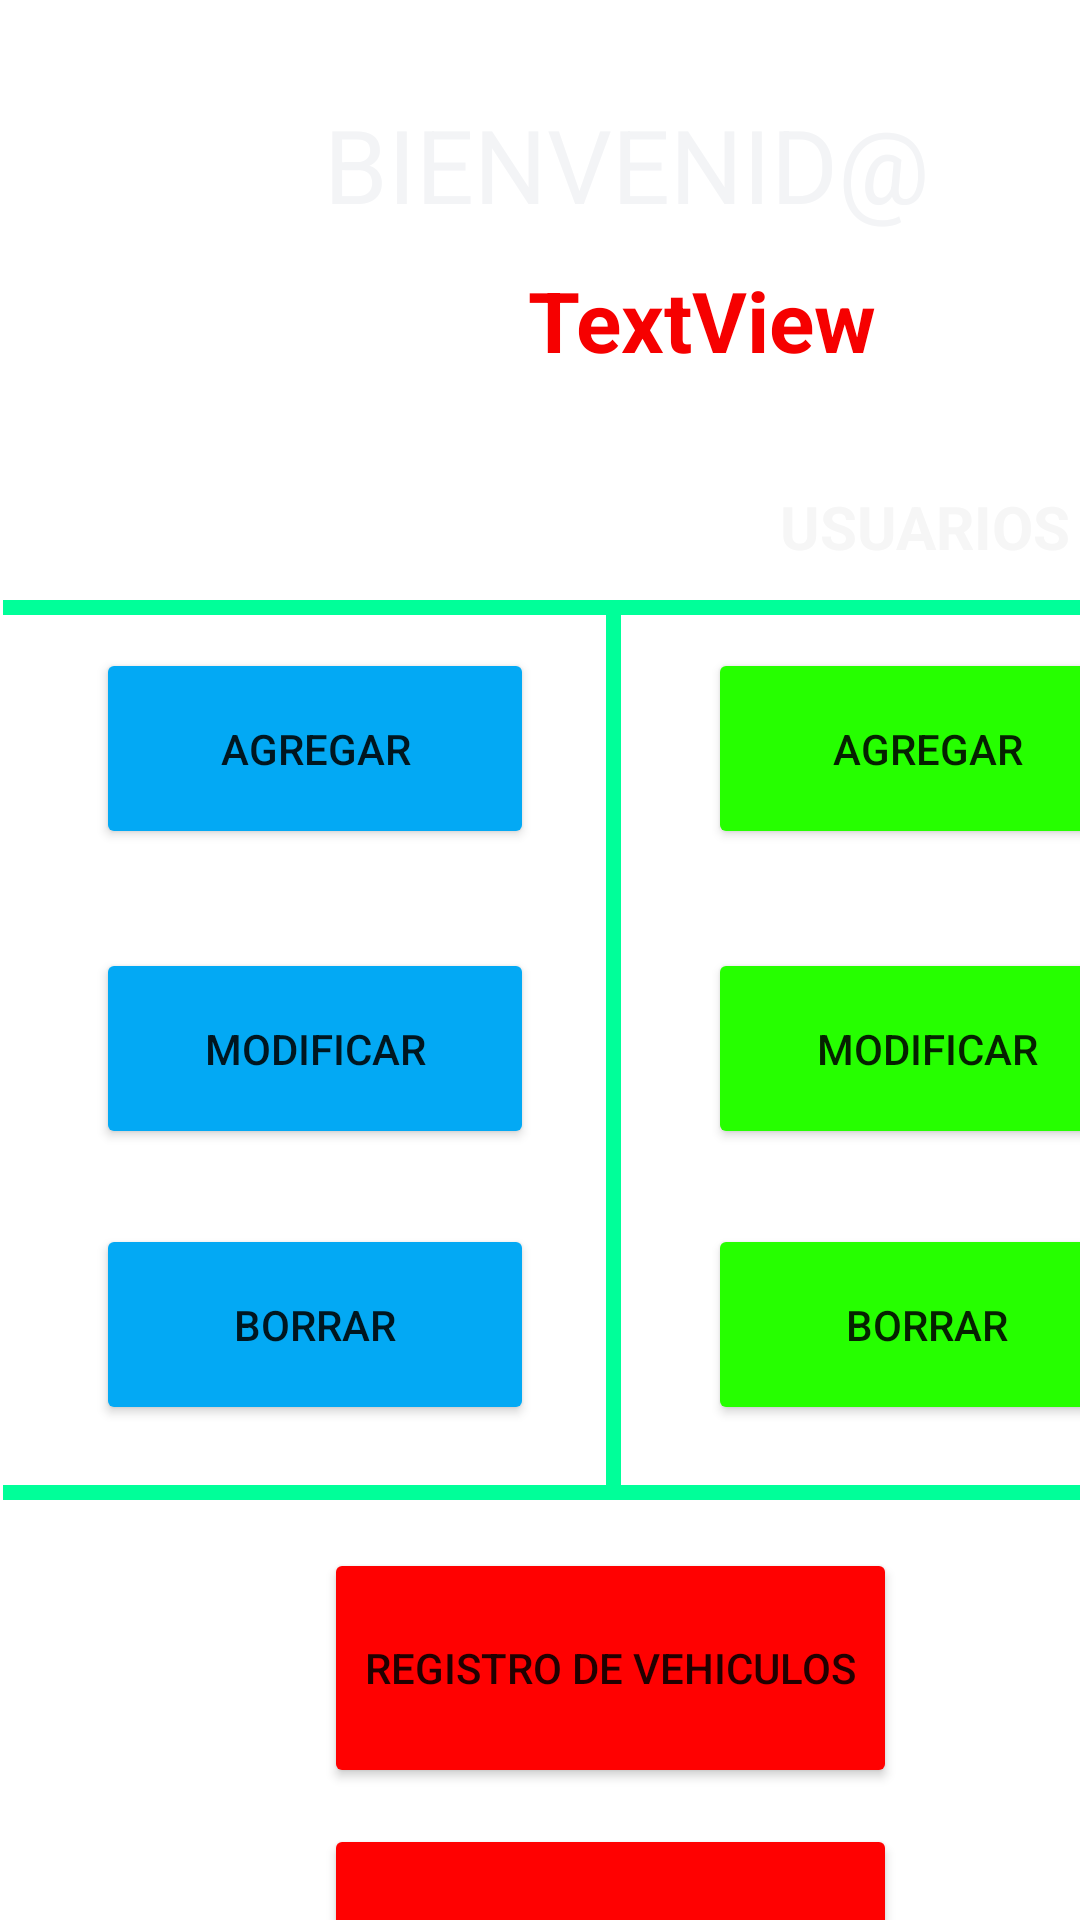

Reconstruct the res/layout file that produces this screen, plus the resources it refers to.
<!-- AndroidManifest.xml: application theme Theme.CarsMotors -->
<!-- res/layout/activity_main.xml -->
<?xml version="1.0" encoding="utf-8"?>
<androidx.constraintlayout.widget.ConstraintLayout xmlns:android="http://schemas.android.com/apk/res/android"
    xmlns:app="http://schemas.android.com/apk/res-auto"
    xmlns:tools="http://schemas.android.com/tools"
    android:layout_width="match_parent"
    android:layout_height="match_parent"
    android:background="@drawable/menu"
    tools:context=".MainActivity">

    <TextView
        android:id="@+id/textView2"
        android:layout_width="wrap_content"
        android:layout_height="wrap_content"
        android:layout_marginStart="108dp"
        android:layout_marginTop="32dp"
        android:text="BIENVENID@"
        android:textColor="#F3F4F6"
        android:textSize="34sp"
        app:layout_constraintStart_toStartOf="parent"
        app:layout_constraintTop_toTopOf="parent" />

    <Button
        android:id="@+id/button6"
        android:layout_width="146dp"
        android:layout_height="67dp"
        android:layout_marginStart="32dp"
        android:layout_marginTop="216dp"
        android:backgroundTint="#03A9F4"
        android:onClick="Agregar"
        android:text="AGREGAR"
        app:layout_constraintStart_toStartOf="parent"
        app:layout_constraintTop_toTopOf="parent" />

    <Button
        android:id="@+id/button2"
        android:layout_width="146dp"
        android:layout_height="67dp"
        android:layout_marginStart="32dp"
        android:layout_marginTop="316dp"
        android:backgroundTint="#03A9F4"
        android:onClick="modificar"
        android:text="MODIFICAR"
        app:layout_constraintStart_toStartOf="parent"
        app:layout_constraintTop_toTopOf="parent" />

    <Button
        android:id="@+id/button15"
        android:layout_width="146dp"
        android:layout_height="67dp"
        android:layout_marginStart="236dp"
        android:layout_marginTop="316dp"
        android:backgroundTint="#26FF00"
        android:onClick="modificarusua"
        android:text="MODIFICAR"
        app:layout_constraintStart_toStartOf="parent"
        app:layout_constraintTop_toTopOf="parent" />

    <Button
        android:id="@+id/button7"
        android:layout_width="146dp"
        android:layout_height="67dp"
        android:layout_marginStart="32dp"
        android:layout_marginTop="408dp"
        android:backgroundTint="#03A9F4"
        android:onClick="eliminarauto"
        android:text="BORRAR"
        app:layout_constraintStart_toStartOf="parent"
        app:layout_constraintTop_toTopOf="parent" />

    <Button
        android:id="@+id/button16"
        android:layout_width="146dp"
        android:layout_height="67dp"
        android:layout_marginStart="236dp"
        android:layout_marginTop="408dp"
        android:backgroundTint="#26FF00"
        android:onClick="eliminarusua"
        android:text="BORRAR"
        app:layout_constraintStart_toStartOf="parent"
        app:layout_constraintTop_toTopOf="parent" />

    <Button
        android:id="@+id/button4"
        android:layout_width="146dp"
        android:layout_height="67dp"
        android:layout_marginStart="236dp"
        android:layout_marginTop="216dp"
        android:backgroundTint="#26FF00"
        android:onClick="AgregarUsuario"
        android:text="AGREGAR"
        app:layout_constraintStart_toStartOf="parent"
        app:layout_constraintTop_toTopOf="parent" />

    <TextView
        android:id="@+id/Usulog1"
        android:layout_width="wrap_content"
        android:layout_height="wrap_content"
        android:layout_marginStart="176dp"
        android:layout_marginTop="88dp"
        android:text="TextView"
        android:textColor="#F60000"
        android:textSize="28sp"
        android:textStyle="bold"
        app:layout_constraintStart_toStartOf="parent"
        app:layout_constraintTop_toTopOf="parent" />

    <View
        android:id="@+id/divider"
        android:layout_width="409dp"
        android:layout_height="5dp"
        android:layout_marginStart="1dp"
        android:layout_marginTop="495dp"
        android:background="?android:attr/fastScrollThumbDrawable"
        android:backgroundTint="#00FF99"
        app:layout_constraintStart_toStartOf="parent"
        app:layout_constraintTop_toTopOf="parent" />

    <View
        android:id="@+id/divider3"
        android:layout_width="409dp"
        android:layout_height="5dp"
        android:layout_marginStart="1dp"
        android:layout_marginTop="200dp"
        android:background="?android:attr/fastScrollThumbDrawable"
        android:backgroundTint="#00FF99"
        android:foregroundTint="#000000"
        app:layout_constraintStart_toStartOf="parent"
        app:layout_constraintTop_toTopOf="parent" />

    <View
        android:id="@+id/divider2"
        android:layout_width="5dp"
        android:layout_height="300dp"
        android:layout_marginStart="202dp"
        android:layout_marginTop="200dp"
        android:background="?android:attr/fastScrollThumbDrawable"
        android:backgroundTint="#00FF99"
        app:layout_constraintStart_toStartOf="parent"
        app:layout_constraintTop_toTopOf="parent" />

    <TextView
        android:id="@+id/textView8"
        android:layout_width="wrap_content"
        android:layout_height="wrap_content"
        android:layout_marginStart="44dp"
        android:layout_marginTop="162dp"
        android:text="VEHICULOS"
        android:textColor="#FFFFFF"
        android:textSize="20sp"
        android:textStyle="bold"
        app:layout_constraintStart_toStartOf="parent"
        app:layout_constraintTop_toTopOf="parent" />

    <TextView
        android:id="@+id/textView9"
        android:layout_width="wrap_content"
        android:layout_height="wrap_content"
        android:layout_marginStart="260dp"
        android:layout_marginTop="162dp"
        android:text="USUARIOS"
        android:textColor="#F6F6F6"
        android:textSize="20sp"
        android:textStyle="bold"
        app:layout_constraintStart_toStartOf="parent"
        app:layout_constraintTop_toTopOf="parent" />

    <Button
        android:id="@+id/button14"
        android:layout_width="191dp"
        android:layout_height="80dp"
        android:layout_marginStart="108dp"
        android:layout_marginTop="608dp"
        android:backgroundTint="#FF0101"
        android:onClick="terminar"
        android:text="CERRAR SESION"
        app:layout_constraintStart_toStartOf="parent"
        app:layout_constraintTop_toTopOf="parent" />

    <Button
        android:id="@+id/button23"
        android:layout_width="191dp"
        android:layout_height="80dp"
        android:layout_marginStart="108dp"
        android:layout_marginTop="516dp"
        android:backgroundTint="#FF0101"
        android:onClick="lista"
        android:text="REGISTRO DE VEHICULOS"
        app:layout_constraintStart_toStartOf="parent"
        app:layout_constraintTop_toTopOf="parent" />
</androidx.constraintlayout.widget.ConstraintLayout>
<!-- resources referenced by this layout -->
<resources>
  <style name="Theme.CarsMotors" parent="Theme.MaterialComponents.DayNight.DarkActionBar">
          
          <item name="colorPrimary">@color/purple_500</item>
          <item name="colorPrimaryVariant">@color/purple_700</item>
          <item name="colorOnPrimary">@color/white</item>
          
          <item name="colorSecondary">@color/teal_200</item>
          <item name="colorSecondaryVariant">@color/teal_700</item>
          <item name="colorOnSecondary">@color/black</item>
          
          <item name="android:statusBarColor" tools:targetApi="l">?attr/colorPrimaryVariant</item>
          
      </style>
  <color name="purple_500">#0048FF</color>
  <color name="purple_700">#FF3700B3</color>
  <color name="white">#FFFFFFFF</color>
  <color name="teal_200">#FF03DAC5</color>
  <color name="teal_700">#FF018786</color>
  <color name="black">#FF000000</color>
</resources>
